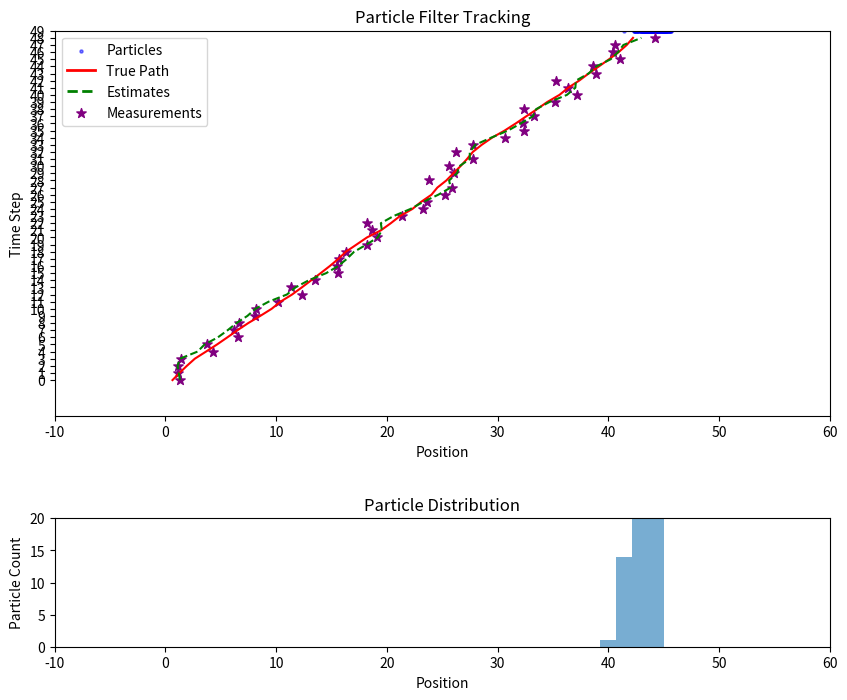

The matplotlib source for this figure:
import numpy as np
import matplotlib.pyplot as plt
import matplotlib.animation as animation

class ParticleFilter:
    def __init__(self, num_particles, process_noise, measurement_noise):
        self.num_particles = num_particles
        self.process_noise = process_noise
        self.measurement_noise = measurement_noise
        self.particles = None
        self.weights = None
        self.state_dim = 2  # [position, velocity]
        self.initialize_particles()

    def initialize_particles(self):
        # 初始化粒子位置和速度
        self.particles = np.zeros((self.num_particles, self.state_dim))
        self.particles[:, 0] = np.random.uniform(-10, 10, self.num_particles)  # 初始位置
        self.particles[:, 1] = np.random.uniform(-1, 1, self.num_particles)     # 初始速度
        self.weights = np.ones(self.num_particles) / self.num_particles  # 均匀权重

    def predict(self, dt=1.0):
        # 状态预测（恒定速度模型）
        self.particles[:, 1] += np.random.normal(0, self.process_noise, self.num_particles)  # 速度噪声
        self.particles[:, 0] += self.particles[:, 1] * dt  # 位置更新
        # 对系统模型，再加一个噪声
        self.particles[:, 0] += np.random.normal(0, self.process_noise, self.num_particles)

    def update(self, measurement):
        '''
        权重更新（基于测量似然）
        观察 measurement 是位置
        '''
        expected = self.particles[:, 0]  # 预测位置
        # 计算高斯似然
        likelihood = np.exp(-0.5 * ((measurement - expected) ** 2) / (self.measurement_noise ** 2))
        self.weights *= likelihood
        self.weights += 1e-300  # 防止除零
        self.weights /= np.sum(self.weights)  # 归一化

    def resample(self):
        # 系统重采样（Systematic Resampling）
        indices = np.zeros(self.num_particles, dtype=int)
        cumulative_sum = np.cumsum(self.weights)
        step = cumulative_sum[-1] / self.num_particles
        u = np.random.uniform(0, step)

        i = 0
        for j in range(self.num_particles):
            while u > cumulative_sum[i]:
                i += 1
            indices[j] = i
            u += step

        # 重采样粒子
        self.particles = self.particles[indices]
        self.weights = np.ones(self.num_particles) / self.num_particles

    def estimate(self):
        # 计算状态估计（加权平均）
        return np.average(self.particles[:, 0], weights=self.weights), np.average(self.particles[:, 1], weights=self.weights)

# 模拟参数
np.random.seed(42)
num_steps = 50
true_position = 0.0
true_velocity = 0.5
process_noise = 0.1
measurement_noise = 1.0
num_particles = 200

# 创建粒子滤波器
pf = ParticleFilter(num_particles, process_noise, measurement_noise)

# 存储结果用于可视化
true_positions = []
measurements = []
estimates = []
particles_history = []

for step in range(num_steps):
    true_velocity += np.random.normal(0, process_noise)
    true_position += true_velocity + np.random.normal(0, process_noise)
    true_positions.append(true_position)
    # 生成带噪声的测量
    measurement = true_position + np.random.normal(0, measurement_noise)
    measurements.append(measurement)

for step in range(num_steps):
    measurement = measurements[step]

    # 粒子滤波步骤
    pf.predict()
    pf.update(measurement)

    # 估计状态
    pos_est, vel_est = pf.estimate()
    estimates.append(pos_est)

    # 记录粒子状态
    particles_history.append(pf.particles.copy())

    # 重采样（有效粒子数判断）
    effective_particles = 1.0 / np.sum(pf.weights**2)
    if effective_particles < num_particles / 2:
        pf.resample()

# 创建可视化
fig, (ax1, ax2) = plt.subplots(2, 1, figsize=(10, 8), gridspec_kw={'height_ratios': [3, 1]})
plt.subplots_adjust(hspace=0.4)

# 设置坐标轴
ax1.set_xlim(-10, 60)
ax1.set_ylim(-5, 5)
ax1.set_xlabel('Position')
ax1.set_ylabel('Time Step')
ax1.set_title('Particle Filter Tracking')

# 时间轴标签
time_labels = [str(i) for i in range(num_steps)]
ax1.set_yticks(range(num_steps))
ax1.set_yticklabels(time_labels)

# 粒子散点图
scatter = ax1.scatter([], [], s=5, alpha=0.5, c='blue', label='Particles')
ax1.plot([], [], 'r-', linewidth=2, label='True Path')
ax1.plot([], [], 'g--', linewidth=2, label='Estimates')
ax1.scatter([], [], s=50, c='purple', marker='*', label='Measurements')
ax1.legend(loc='upper left')

# 粒子分布直方图
ax2.set_xlim(-10, 60)
ax2.set_ylim(0, num_particles/10)
ax2.set_xlabel('Position')
ax2.set_ylabel('Particle Count')
ax2.set_title('Particle Distribution')

# 初始化绘图元素
true_line, = ax1.plot([], [], 'r-')
est_line, = ax1.plot([], [], 'g--')
meas_scatter = ax1.scatter([], [], s=50, c='purple', marker='*')
hist_bins = np.linspace(-10, 60, 50)
hist_bar = ax2.bar(hist_bins[:-1], np.zeros(len(hist_bins)-1), width=hist_bins[1]-hist_bins[0], alpha=0.6)

# 动画更新函数
def update(frame):
    # 更新轨迹
    true_line.set_data(true_positions[:frame], range(frame))
    est_line.set_data(estimates[:frame], range(frame))

    # 更新测量点
    if frame > 0:
        meas_scatter.set_offsets(np.c_[measurements[:frame], range(frame)])

    # 更新粒子
    scatter.set_offsets(np.c_[particles_history[frame][:, 0], np.full(num_particles, frame)])

    # 更新直方图
    hist, _ = np.histogram(particles_history[frame][:, 0], bins=hist_bins)
    for rect, h in zip(hist_bar, hist):
        rect.set_height(h)

    return scatter, true_line, est_line, meas_scatter, *hist_bar

# 创建动画
ani = animation.FuncAnimation(fig, update, frames=num_steps, interval=200, blit=True)
ani.save('particle_filter_demo.gif', writer='pillow', fps=5)
plt.show()
